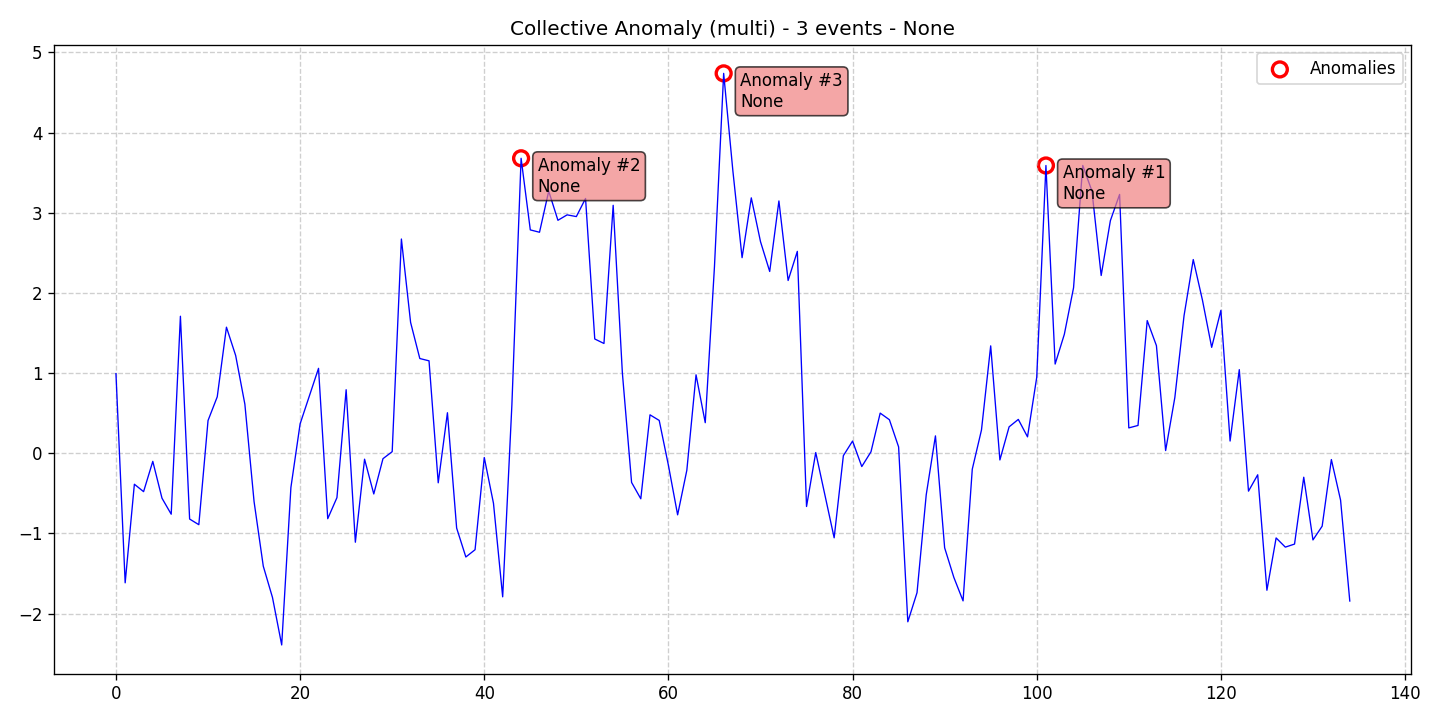

The file beside this chart, header and first rows:
data, stationary, det_lin_up, det_lin_down, det_quad, det_cubic, det_exp, det_damped, stoc_trend, volatility, single_seas, multiple_seas, point_anom_single, point_anom_multi, collect_anom, context_anom, mean_shift, var_shift, trend_shift, date, is_break, is_anomaly, is_multi, location_beginning
0.9926, 0, 0, 0, 0, 0, 0, 0, 0, 0, 0, 0, 0, 0, 1, 0, 0, 0, 0, 2020-01-01, 0, 0, 1, 0
-1.615, 0, 0, 0, 0, 0, 0, 0, 0, 0, 0, 0, 0, 0, 1, 0, 0, 0, 0, 2020-01-02, 0, 0, 1, 0
-0.386, 0, 0, 0, 0, 0, 0, 0, 0, 0, 0, 0, 0, 0, 1, 0, 0, 0, 0, 2020-01-03, 0, 0, 1, 0
-0.4783, 0, 0, 0, 0, 0, 0, 0, 0, 0, 0, 0, 0, 0, 1, 0, 0, 0, 0, 2020-01-04, 0, 0, 1, 0
-0.1005, 0, 0, 0, 0, 0, 0, 0, 0, 0, 0, 0, 0, 0, 1, 0, 0, 0, 0, 2020-01-05, 0, 0, 1, 0
-0.5603, 0, 0, 0, 0, 0, 0, 0, 0, 0, 0, 0, 0, 0, 1, 0, 0, 0, 0, 2020-01-06, 0, 0, 1, 0
-0.7596, 0, 0, 0, 0, 0, 0, 0, 0, 0, 0, 0, 0, 0, 1, 0, 0, 0, 0, 2020-01-07, 0, 0, 1, 0
1.709, 0, 0, 0, 0, 0, 0, 0, 0, 0, 0, 0, 0, 0, 1, 0, 0, 0, 0, 2020-01-08, 0, 0, 1, 0
-0.8201, 0, 0, 0, 0, 0, 0, 0, 0, 0, 0, 0, 0, 0, 1, 0, 0, 0, 0, 2020-01-09, 0, 0, 1, 0
-0.8905, 0, 0, 0, 0, 0, 0, 0, 0, 0, 0, 0, 0, 0, 1, 0, 0, 0, 0, 2020-01-10, 0, 0, 1, 0
0.4085, 0, 0, 0, 0, 0, 0, 0, 0, 0, 0, 0, 0, 0, 1, 0, 0, 0, 0, 2020-01-11, 0, 0, 1, 0
0.7043, 0, 0, 0, 0, 0, 0, 0, 0, 0, 0, 0, 0, 0, 1, 0, 0, 0, 0, 2020-01-12, 0, 0, 1, 0
1.573, 0, 0, 0, 0, 0, 0, 0, 0, 0, 0, 0, 0, 0, 1, 0, 0, 0, 0, 2020-01-13, 0, 0, 1, 0
1.219, 0, 0, 0, 0, 0, 0, 0, 0, 0, 0, 0, 0, 0, 1, 0, 0, 0, 0, 2020-01-14, 0, 0, 1, 0
0.6127, 0, 0, 0, 0, 0, 0, 0, 0, 0, 0, 0, 0, 0, 1, 0, 0, 0, 0, 2020-01-15, 0, 0, 1, 0
-0.6029, 0, 0, 0, 0, 0, 0, 0, 0, 0, 0, 0, 0, 0, 1, 0, 0, 0, 0, 2020-01-16, 0, 0, 1, 0
-1.408, 0, 0, 0, 0, 0, 0, 0, 0, 0, 0, 0, 0, 0, 1, 0, 0, 0, 0, 2020-01-17, 0, 0, 1, 0
-1.799, 0, 0, 0, 0, 0, 0, 0, 0, 0, 0, 0, 0, 0, 1, 0, 0, 0, 0, 2020-01-18, 0, 0, 1, 0
-2.39, 0, 0, 0, 0, 0, 0, 0, 0, 0, 0, 0, 0, 0, 1, 0, 0, 0, 0, 2020-01-19, 0, 0, 1, 0
-0.4266, 0, 0, 0, 0, 0, 0, 0, 0, 0, 0, 0, 0, 0, 1, 0, 0, 0, 0, 2020-01-20, 0, 0, 1, 0
0.3671, 0, 0, 0, 0, 0, 0, 0, 0, 0, 0, 0, 0, 0, 1, 0, 0, 0, 0, 2020-01-21, 0, 0, 1, 0
0.7127, 0, 0, 0, 0, 0, 0, 0, 0, 0, 0, 0, 0, 0, 1, 0, 0, 0, 0, 2020-01-22, 0, 0, 1, 0
1.059, 0, 0, 0, 0, 0, 0, 0, 0, 0, 0, 0, 0, 0, 1, 0, 0, 0, 0, 2020-01-23, 0, 0, 1, 0
-0.8157, 0, 0, 0, 0, 0, 0, 0, 0, 0, 0, 0, 0, 0, 1, 0, 0, 0, 0, 2020-01-24, 0, 0, 1, 0
-0.5531, 0, 0, 0, 0, 0, 0, 0, 0, 0, 0, 0, 0, 0, 1, 0, 0, 0, 0, 2020-01-25, 0, 0, 1, 0
0.7928, 0, 0, 0, 0, 0, 0, 0, 0, 0, 0, 0, 0, 0, 1, 0, 0, 0, 0, 2020-01-26, 0, 0, 1, 0
-1.109, 0, 0, 0, 0, 0, 0, 0, 0, 0, 0, 0, 0, 0, 1, 0, 0, 0, 0, 2020-01-27, 0, 0, 1, 0
-0.07361, 0, 0, 0, 0, 0, 0, 0, 0, 0, 0, 0, 0, 0, 1, 0, 0, 0, 0, 2020-01-28, 0, 0, 1, 0
-0.5071, 0, 0, 0, 0, 0, 0, 0, 0, 0, 0, 0, 0, 0, 1, 0, 0, 0, 0, 2020-01-29, 0, 0, 1, 0
-0.06722, 0, 0, 0, 0, 0, 0, 0, 0, 0, 0, 0, 0, 0, 1, 0, 0, 0, 0, 2020-01-30, 0, 0, 1, 0
0.02011, 0, 0, 0, 0, 0, 0, 0, 0, 0, 0, 0, 0, 0, 1, 0, 0, 0, 0, 2020-01-31, 0, 0, 1, 0
2.672, 0, 0, 0, 0, 0, 0, 0, 0, 0, 0, 0, 0, 0, 1, 0, 0, 0, 0, 2020-02-01, 0, 0, 1, 0
1.632, 0, 0, 0, 0, 0, 0, 0, 0, 0, 0, 0, 0, 0, 1, 0, 0, 0, 0, 2020-02-02, 0, 0, 1, 0
1.182, 0, 0, 0, 0, 0, 0, 0, 0, 0, 0, 0, 0, 0, 1, 0, 0, 0, 0, 2020-02-03, 0, 0, 1, 0
1.153, 0, 0, 0, 0, 0, 0, 0, 0, 0, 0, 0, 0, 0, 1, 0, 0, 0, 0, 2020-02-04, 0, 0, 1, 0
-0.3682, 0, 0, 0, 0, 0, 0, 0, 0, 0, 0, 0, 0, 0, 1, 0, 0, 0, 0, 2020-02-05, 0, 0, 1, 0
0.5057, 0, 0, 0, 0, 0, 0, 0, 0, 0, 0, 0, 0, 0, 1, 0, 0, 0, 0, 2020-02-06, 0, 0, 1, 0
-0.9326, 0, 0, 0, 0, 0, 0, 0, 0, 0, 0, 0, 0, 0, 1, 0, 0, 0, 0, 2020-02-07, 0, 0, 1, 0
-1.293, 0, 0, 0, 0, 0, 0, 0, 0, 0, 0, 0, 0, 0, 1, 0, 0, 0, 0, 2020-02-08, 0, 0, 1, 0
-1.203, 0, 0, 0, 0, 0, 0, 0, 0, 0, 0, 0, 0, 0, 1, 0, 0, 0, 0, 2020-02-09, 0, 0, 1, 0
-0.0532, 0, 0, 0, 0, 0, 0, 0, 0, 0, 0, 0, 0, 0, 1, 0, 0, 0, 0, 2020-02-10, 0, 0, 1, 0
-0.6235, 0, 0, 0, 0, 0, 0, 0, 0, 0, 0, 0, 0, 0, 1, 0, 0, 0, 0, 2020-02-11, 0, 0, 1, 0
-1.79, 0, 0, 0, 0, 0, 0, 0, 0, 0, 0, 0, 0, 0, 1, 0, 0, 0, 0, 2020-02-12, 0, 0, 1, 0
0.6046, 0, 0, 0, 0, 0, 0, 0, 0, 0, 0, 0, 0, 0, 1, 0, 0, 0, 0, 2020-02-13, 0, 0, 1, 0
3.679, 0, 0, 0, 0, 0, 0, 0, 0, 0, 0, 0, 0, 0, 1, 0, 0, 0, 0, 2020-02-14, 0, 1, 1, 0
2.786, 0, 0, 0, 0, 0, 0, 0, 0, 0, 0, 0, 0, 0, 1, 0, 0, 0, 0, 2020-02-15, 0, 0, 1, 0
2.757, 0, 0, 0, 0, 0, 0, 0, 0, 0, 0, 0, 0, 0, 1, 0, 0, 0, 0, 2020-02-16, 0, 0, 1, 0
3.269, 0, 0, 0, 0, 0, 0, 0, 0, 0, 0, 0, 0, 0, 1, 0, 0, 0, 0, 2020-02-17, 0, 0, 1, 0
2.906, 0, 0, 0, 0, 0, 0, 0, 0, 0, 0, 0, 0, 0, 1, 0, 0, 0, 0, 2020-02-18, 0, 0, 1, 0
2.974, 0, 0, 0, 0, 0, 0, 0, 0, 0, 0, 0, 0, 0, 1, 0, 0, 0, 0, 2020-02-19, 0, 0, 1, 0
2.952, 0, 0, 0, 0, 0, 0, 0, 0, 0, 0, 0, 0, 0, 1, 0, 0, 0, 0, 2020-02-20, 0, 0, 1, 0
3.178, 0, 0, 0, 0, 0, 0, 0, 0, 0, 0, 0, 0, 0, 1, 0, 0, 0, 0, 2020-02-21, 0, 0, 1, 0
1.426, 0, 0, 0, 0, 0, 0, 0, 0, 0, 0, 0, 0, 0, 1, 0, 0, 0, 0, 2020-02-22, 0, 0, 1, 0
1.369, 0, 0, 0, 0, 0, 0, 0, 0, 0, 0, 0, 0, 0, 1, 0, 0, 0, 0, 2020-02-23, 0, 0, 1, 0
3.093, 0, 0, 0, 0, 0, 0, 0, 0, 0, 0, 0, 0, 0, 1, 0, 0, 0, 0, 2020-02-24, 0, 0, 1, 0
1.001, 0, 0, 0, 0, 0, 0, 0, 0, 0, 0, 0, 0, 0, 1, 0, 0, 0, 0, 2020-02-25, 0, 0, 1, 0
-0.3637, 0, 0, 0, 0, 0, 0, 0, 0, 0, 0, 0, 0, 0, 1, 0, 0, 0, 0, 2020-02-26, 0, 0, 1, 0
-0.5673, 0, 0, 0, 0, 0, 0, 0, 0, 0, 0, 0, 0, 0, 1, 0, 0, 0, 0, 2020-02-27, 0, 0, 1, 0
0.4795, 0, 0, 0, 0, 0, 0, 0, 0, 0, 0, 0, 0, 0, 1, 0, 0, 0, 0, 2020-02-28, 0, 0, 1, 0
0.4097, 0, 0, 0, 0, 0, 0, 0, 0, 0, 0, 0, 0, 0, 1, 0, 0, 0, 0, 2020-02-29, 0, 0, 1, 0
... 75 more rows
